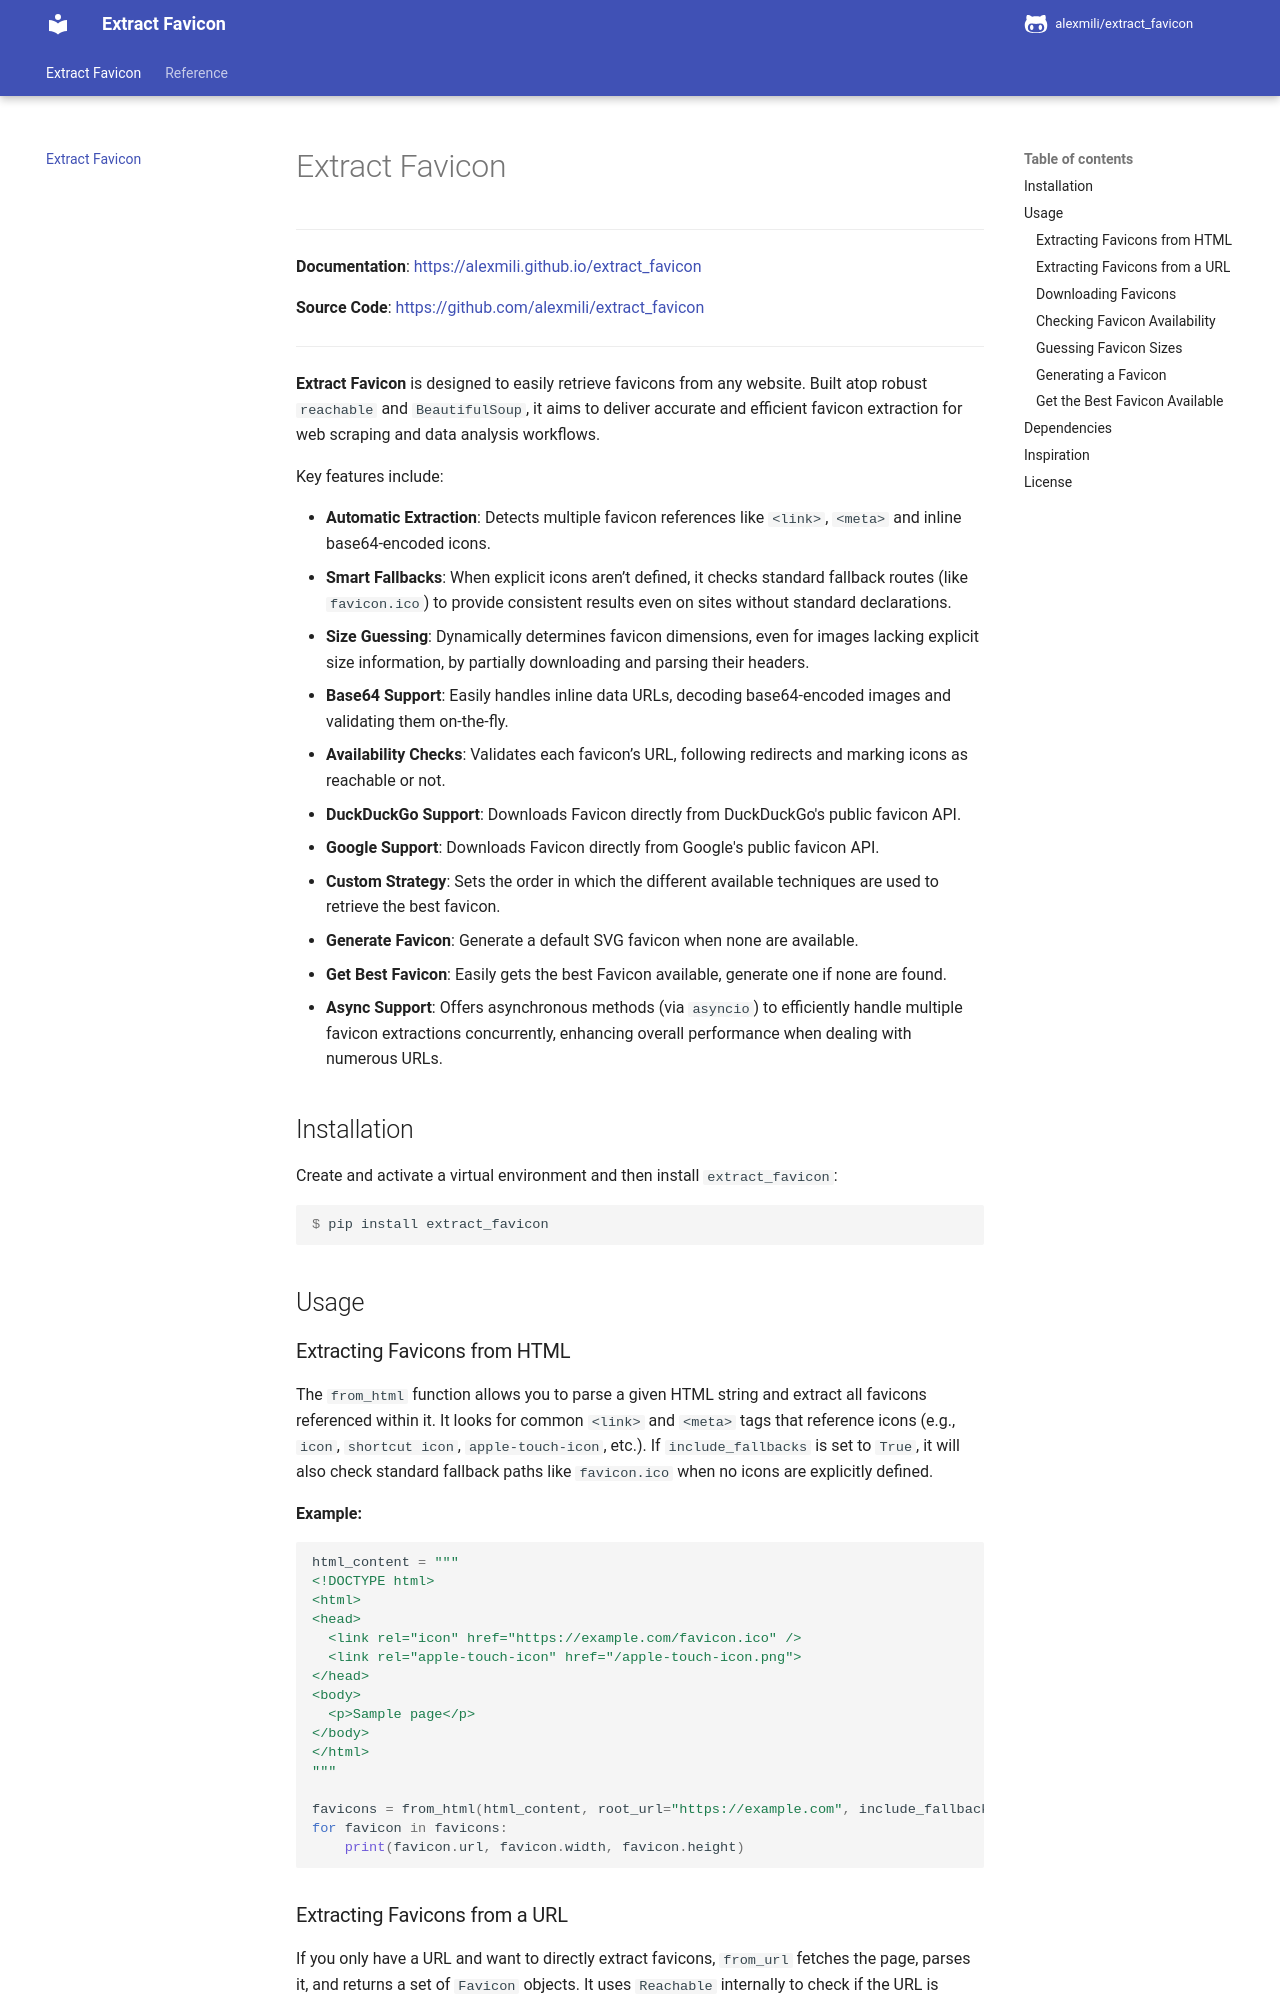

repository: AlexMili/extract_favicon · page: index.html · generator: mkdocs

# Extract Favicon

---

**Documentation**: <a href="https://alexmili.github.io/extract_favicon" target="_blank">https://alexmili.github.io/extract_favicon</a>

**Source Code**: <a href="https://github.com/alexmili/extract_favicon" target="_blank">https://github.com/alexmili/extract_favicon</a>

---

**Extract Favicon** is designed to easily retrieve favicons from any website. Built atop robust `reachable` and `BeautifulSoup`, it aims to deliver accurate and efficient favicon extraction for web scraping and data analysis workflows.

Key features include:

* **Automatic Extraction**: Detects multiple favicon references like `<link>`, `<meta>` and inline base64-encoded icons.
* **Smart Fallbacks**: When explicit icons aren’t defined, it checks standard fallback routes (like `favicon.ico`) to provide consistent results even on sites without standard declarations.
* **Size Guessing**: Dynamically determines favicon dimensions, even for images lacking explicit size information, by partially downloading and parsing their headers.
* **Base64 Support**: Easily handles inline data URLs, decoding base64-encoded images and validating them on-the-fly.
* **Availability Checks**: Validates each favicon’s URL, following redirects and marking icons as reachable or not.
* **DuckDuckGo Support**: Downloads Favicon directly from DuckDuckGo's public favicon API.
* **Google Support**: Downloads Favicon directly from Google's public favicon API.
* **Custom Strategy**: Sets the order in which the different available techniques are used to retrieve the best favicon.
* **Generate Favicon**: Generate a default SVG favicon when none are available.
* **Get Best Favicon**: Easily gets the best Favicon available, generate one if none are found.
* **Async Support**: Offers asynchronous methods (via `asyncio`) to efficiently handle multiple favicon extractions concurrently, enhancing overall performance when dealing with numerous URLs.

## Installation

Create and activate a virtual environment and then install `extract_favicon`:

```console
$ pip install extract_favicon
```

## Usage


### Extracting Favicons from HTML

The `from_html` function allows you to parse a given HTML string and extract all favicons referenced within it. It looks for common `<link>` and `<meta>` tags that reference icons (e.g., `icon`, `shortcut icon`, `apple-touch-icon`, etc.). If `include_fallbacks` is set to `True`, it will also check standard fallback paths like `favicon.ico` when no icons are explicitly defined.

**Example:**
```python
html_content = """
<!DOCTYPE html>
<html>
<head>
  <link rel="icon" href="https://example.com/favicon.ico" />
  <link rel="apple-touch-icon" href="/apple-touch-icon.png">
</head>
<body>
  <p>Sample page</p>
</body>
</html>
"""

favicons = from_html(html_content, root_url="https://example.com", include_fallbacks=True)
for favicon in favicons:
    print(favicon.url, favicon.width, favicon.height)
```
